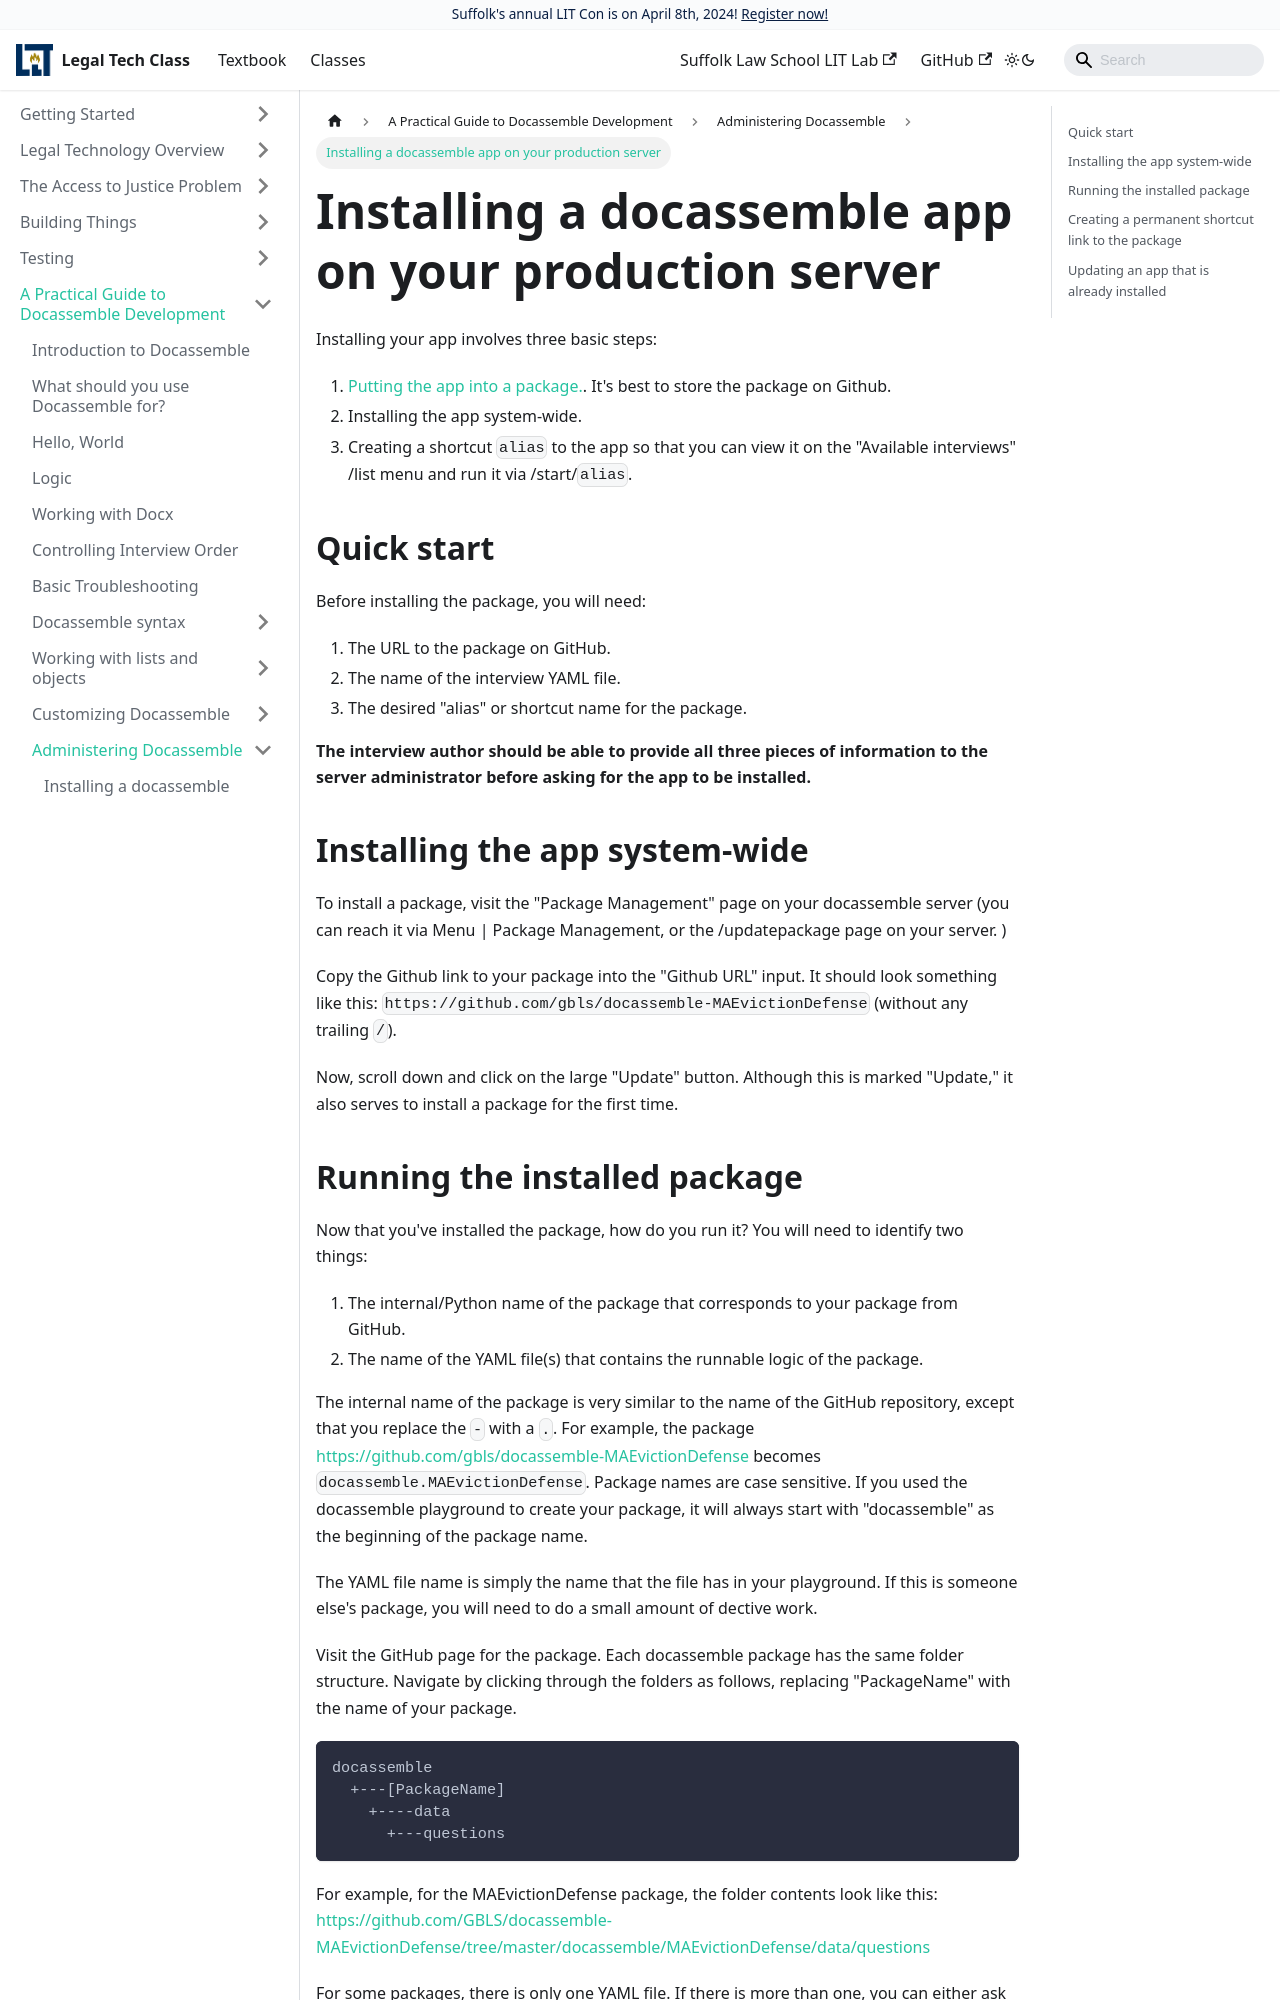

repository: SuffolkLITLab/legal-tech-class · page: docs/practical-guide-docassemble/installing-production-app/index.html · generator: docusaurus

---
slug: installing-production-app
title: Installing a docassemble app on your production server
sidebar_label: Installing a docassemble app on your production server
---

Installing your app involves three basic steps:

1. [Putting the app into a
   package.](https://docassemble.org/docs/packages.html#playground). It's best
   to store the package on Github.
2. Installing the app system-wide.
3. Creating a shortcut `alias` to the app so that you can view it on the
   "Available interviews" /list menu and run it via /start/`alias`.

## Quick start

Before installing the package, you will need:

1. The URL to the package on GitHub.
1. The name of the interview YAML file.
1. The desired "alias" or shortcut name for the package.

**The interview author should be able to provide all three pieces of information
to the server administrator before asking for the app to be installed.**

## Installing the app system-wide

To install a package, visit the "Package Management" page on your docassemble
  server (you can reach it via Menu | Package Management, or the /updatepackage
  page on your server.
)

Copy the Github link to your package into the "Github URL" input. It should look
something like this: `https://github.com/gbls/docassemble-MAEvictionDefense`
(without any trailing `/`).

Now, scroll down and click on the large "Update" button. Although this is marked
"Update," it also serves to install a package for the first time.
